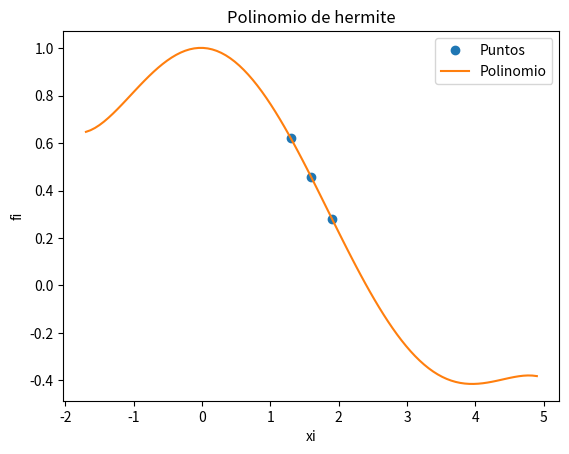

Here is the Python script that generated this plot:
import numpy as np
import sympy as sym
import matplotlib.pyplot as plt
np.set_printoptions(precision = 8,suppress=True)


def HermiteInterpolacion(xi,fi,f1i):    
    
    titulo = ['i   ','xi  ','fi  ']
    n = len(xi)*2
    ki = np.arange(n)
    xj=[]
    fj=[]
    for xk in xi:
        xj.append(xk)
        xj.append(xk)
    for fk in fi:
        fj.append(fk)
        fj.append(fk)
    
    tabla = np.concatenate(([ki],[xj],[fj]),axis=0)
    tabla = np.transpose(tabla)
    dfinita = np.zeros(shape=(n,n-1),dtype=float)
    tabla = np.concatenate((tabla,dfinita), axis=1)
    [n,m] = np.shape(tabla)
    diagonal = n-1
    j = 3
    
    while (j < m):
        titulo.append('F['+str(j-2)+']')
        i = 0
        paso = j-2
        while (i < diagonal):
            if j==3 and i%2==0:
                idx=int(i/2)
                tabla[i,j]=f1i[idx]
                i+=1
                continue
            denominador = (xj[i+paso]-xj[i])
            numerador = tabla[i+1,j-1]-tabla[i,j-1]
            tabla[i,j] = numerador/denominador
            i = i+1
        diagonal = diagonal - 1
        j = j+1
    print(tabla)
    dDividida = tabla[0,3:]
    n = len(dfinita)
    x = sym.Symbol('x')
    polinomio = fi[0]
    
    for j in range(1,n):
        factor = dDividida[j-1]
        termino = 1
        for k in range(0,j,1):
            termino = termino*(x-xj[k])
        aux=termino*factor
        polinomio = polinomio + aux
    polisimple = polinomio.expand()
    px = sym.lambdify(x,polisimple)
    muestras = 101
    a = np.min(xi)-3
    b = np.max(xi)+3
    pxi = np.linspace(a,b,muestras)
    pfi = px(pxi)
    print('Tabla Diferencia Dividida')
    print([titulo])
    print(tabla)
    print('dDividida: ')
    print(dDividida)
    print('polinomio: ')
    print(polinomio)
    print('polinomio simplificado: ' )
    print(polisimple)
    plt.plot(xi,fi,'o', label = 'Puntos')
    plt.plot(pxi,pfi, label = 'Polinomio')
    plt.legend()
    plt.xlabel('xi')
    plt.ylabel('fi')
    plt.title('Polinomio de hermite')
    plt.show()


xi = np.array([1.3,1.6,1.9])
fi = np.array([0.6200860,0.4554022,0.2818186])
f1i= np.array([-0.5220232,-0.5698959,-0.5811571])

HermiteInterpolacion(xi,fi,f1i)
